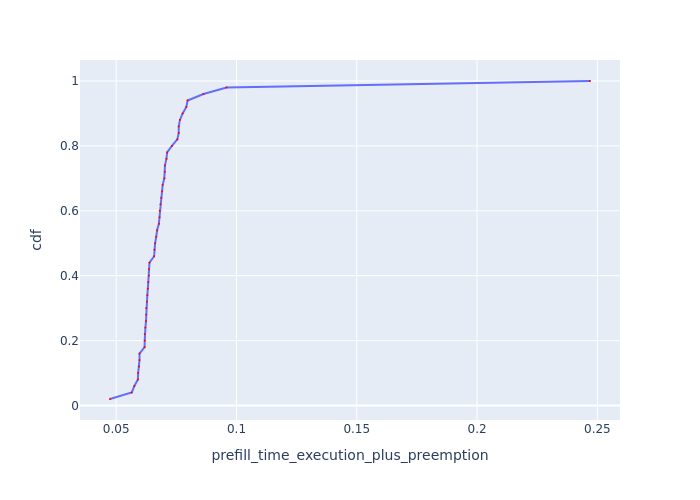

The data file committed next to this chart (first rows):
Request Id, prefill_time_execution_plus_preemption, cdf
0_22, 0.04743, 0.02
0_27, 0.05646, 0.04
0_44, 0.05755, 0.06
0_37, 0.05902, 0.08
0_50, 0.05913, 0.1
0_20, 0.05947, 0.12
0_9, 0.05969, 0.14
0_30, 0.0597, 0.16
0_49, 0.0618, 0.18
0_29, 0.06187, 0.2
0_12, 0.06188, 0.22
0_46, 0.06215, 0.24
0_15, 0.0624, 0.26
0_26, 0.06246, 0.28
0_6, 0.0625, 0.3
0_36, 0.06278, 0.32
0_42, 0.06295, 0.34
0_8, 0.06316, 0.36
0_11, 0.06337, 0.38
0_31, 0.06359, 0.4
0_10, 0.06364, 0.42
0_33, 0.06385, 0.44
0_24, 0.06577, 0.46
0_39, 0.06591, 0.48
0_5, 0.06619, 0.5
0_40, 0.06664, 0.52
0_32, 0.06701, 0.54
0_43, 0.06775, 0.56
0_7, 0.06804, 0.58
0_28, 0.06812, 0.6
0_23, 0.06844, 0.62
0_25, 0.06874, 0.64
0_41, 0.0691, 0.66
0_47, 0.06932, 0.68
0_34, 0.07002, 0.7
0_3, 0.07024, 0.72
0_17, 0.07028, 0.74
0_19, 0.07088, 0.76
0_13, 0.07119, 0.78
0_21, 0.07316, 0.8
0_14, 0.07542, 0.82
0_16, 0.07599, 0.84
0_18, 0.076, 0.86
0_45, 0.0765, 0.88
0_35, 0.07764, 0.9
0_4, 0.07917, 0.92
0_48, 0.07968, 0.94
0_38, 0.08628, 0.96
0_2, 0.09587, 0.98
0_1, 0.2469, 1.0
